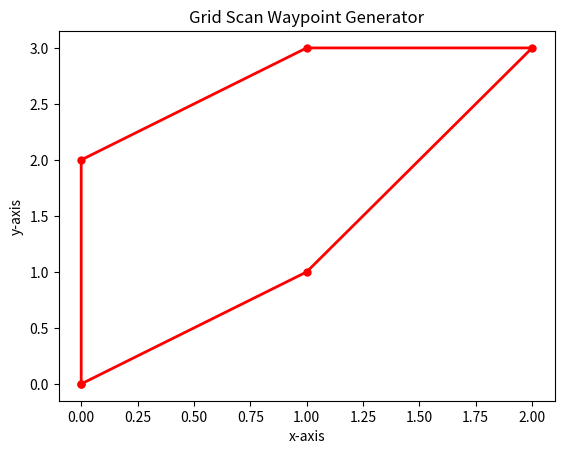

This figure's Python source:
# -*- coding: utf-8 -*-
"""
Created on Tue Aug 18 22:11:01 2020

@author: My Laptop
"""

import matplotlib.pyplot as plt
from math import atan2
from numpy import rad2deg, deg2rad

def drawROI(ROI):
    x = []
    y = []
    
    for points in ROI:
        x.append(points[0])
        y.append(points[1])
        
    plt.plot(x, y, "-r.", linewidth = 2, markersize = 10)
    plt.title("Grid Scan Waypoint Generator")
    plt.xlabel("x-axis")
    plt.ylabel("y-axis")
    
def getOrientation(ROI):
    point1 = ROI[0]
    point2 = ROI[1]
    diffX = point2[0] - point1[0]
    diffY = point2[1] - point1[1]
    
    orientation = atan2(diffY, diffX)
    
    return orientation
    
def main(ROI, orientation=None):
    
    if (ROI[-1] != ROI[0]):
        ROI.insert(len(ROI), ROI[0])
        
    if(orientation==None):
        orientation = getOrientation(ROI)
        print(rad2deg(orientation))
    else:
        print(orientation)
        
    drawROI(ROI)
    
if __name__ == "__main__":
    ROI = [(0,0), (1,1), (2,3), (1,3), (0,2)]
    main(ROI)